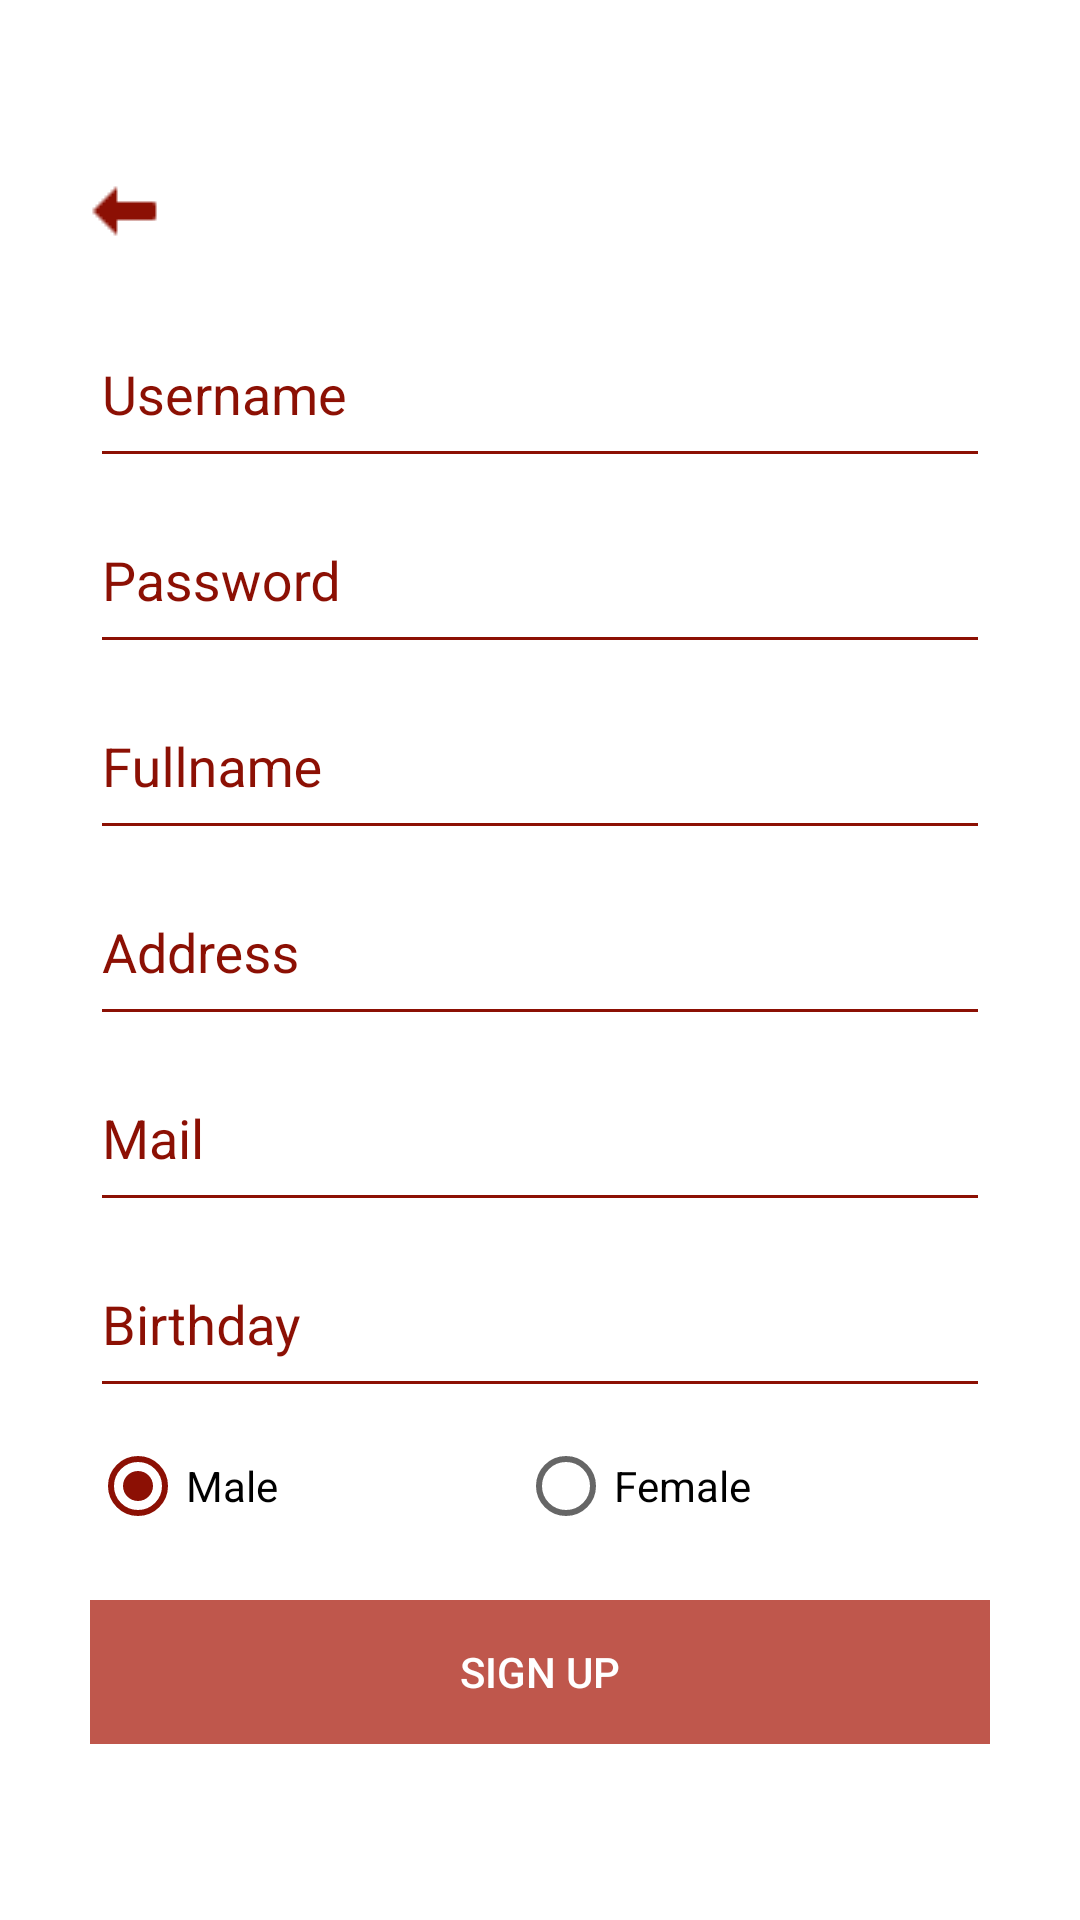

Write the Android layout XML for this screen, with the resource values it uses.
<!-- AndroidManifest.xml: activity theme AppTheme.NoActionBar -->
<!-- res/layout/activity_register.xml -->
<?xml version="1.0" encoding="utf-8"?>
<LinearLayout xmlns:android="http://schemas.android.com/apk/res/android"
    xmlns:app="http://schemas.android.com/apk/res-auto"
    xmlns:tools="http://schemas.android.com/tools"
    android:layout_width="match_parent"
    android:layout_height="match_parent"
    android:layout_marginLeft="30dp"
    android:layout_marginRight="30dp"
    android:background="@color/white"
    android:focusableInTouchMode="true"
    android:gravity="center"
    android:orientation="vertical"
    tools:context=".view.activity.register.RegisterActivity">

    <ImageButton
        android:id="@+id/btnBack"
        android:layout_width="wrap_content"
        android:layout_height="wrap_content"
        android:layout_gravity="left"
        android:layout_marginLeft="30dp"
        android:layout_marginRight="30dp"
        android:layout_marginBottom="15dp"
        android:background="@color/white"
        android:src="@drawable/ic_back" />

    <android.support.design.widget.TextInputLayout
        android:layout_width="match_parent"
        android:layout_marginLeft="30dp"
        android:layout_marginRight="30dp"
        android:layout_height="wrap_content"
        android:textColorHint="@color/colorPrimaryDark"
        app:hintTextAppearance="@style/MyAppearance">

        <android.support.design.widget.TextInputEditText
            android:id="@+id/username"
            android:layout_width="match_parent"
            android:layout_height="wrap_content"
            android:backgroundTint="@color/colorPrimaryDark"
            android:hint="Username"
            android:imeOptions="actionNext"
            android:inputType="text"
            android:maxLength="25"
            android:paddingBottom="15dp"
            android:singleLine="true" />
    </android.support.design.widget.TextInputLayout>

    <android.support.design.widget.TextInputLayout
        android:layout_width="match_parent"
        android:layout_marginLeft="30dp"
        android:layout_marginRight="30dp"
        android:layout_height="wrap_content"
        android:textColorHint="@color/colorPrimaryDark"
        app:hintTextAppearance="@style/MyAppearance">

        <android.support.design.widget.TextInputEditText
            android:id="@+id/password"
            android:layout_width="match_parent"
            android:layout_height="wrap_content"
            android:backgroundTint="@color/colorPrimaryDark"
            android:hint="Password"
            android:imeOptions="actionNext"
            android:inputType="textPassword"
            android:paddingBottom="15dp"
            android:singleLine="true" />
    </android.support.design.widget.TextInputLayout>

    <android.support.design.widget.TextInputLayout
        android:layout_width="match_parent"
        android:layout_height="wrap_content"
        android:layout_marginLeft="30dp"
        android:layout_marginRight="30dp"
        android:textColorHint="@color/colorPrimaryDark"
        app:hintTextAppearance="@style/MyAppearance">

        <android.support.design.widget.TextInputEditText
            android:id="@+id/fullname"
            android:layout_width="match_parent"
            android:layout_height="wrap_content"
            android:backgroundTint="@color/colorPrimaryDark"
            android:hint="Fullname"
            android:imeOptions="actionNext"
            android:inputType="text"
            android:maxLength="60"
            android:paddingBottom="15dp"
            android:singleLine="true" />
    </android.support.design.widget.TextInputLayout>

    <android.support.design.widget.TextInputLayout
        android:layout_width="match_parent"
        android:layout_height="wrap_content"
        android:layout_marginLeft="30dp"
        android:layout_marginRight="30dp"
        android:textColorHint="@color/colorPrimaryDark"
        app:hintTextAppearance="@style/MyAppearance">

        <android.support.design.widget.TextInputEditText
            android:id="@+id/address"
            android:layout_width="match_parent"
            android:layout_height="wrap_content"
            android:backgroundTint="@color/colorPrimaryDark"
            android:hint="Address"
            android:imeOptions="actionNext"
            android:inputType="text"
            android:paddingBottom="15dp"
            android:singleLine="true" />
    </android.support.design.widget.TextInputLayout>

    <android.support.design.widget.TextInputLayout
        android:layout_width="match_parent"
        android:layout_height="wrap_content"
        android:layout_marginLeft="30dp"
        android:layout_marginRight="30dp"
        android:textColorHint="@color/colorPrimaryDark"
        app:hintTextAppearance="@style/MyAppearance">

        <android.support.design.widget.TextInputEditText
            android:id="@+id/mail"
            android:layout_width="match_parent"
            android:layout_height="wrap_content"
            android:backgroundTint="@color/colorPrimaryDark"
            android:hint="Mail"
            android:imeOptions="actionDone"
            android:inputType="textEmailAddress"
            android:paddingBottom="15dp"
            android:singleLine="true" />
    </android.support.design.widget.TextInputLayout>

    <android.support.design.widget.TextInputLayout
        android:id="@+id/dpBirthday"
        android:layout_width="match_parent"
        android:layout_height="wrap_content"
        android:layout_marginLeft="30dp"
        android:layout_marginRight="30dp"
        android:hint="Birthday"
        android:textColorHint="@color/colorPrimaryDark"
        app:hintTextAppearance="@style/MyAppearance">

        <android.support.design.widget.TextInputEditText
            android:id="@+id/birthday"
            android:layout_width="match_parent"
            android:layout_height="wrap_content"
            android:backgroundTint="@color/colorPrimaryDark"
            android:focusable="false"
            android:focusableInTouchMode="false"
            android:paddingBottom="15dp" />
    </android.support.design.widget.TextInputLayout>

    <RadioGroup
        android:id="@+id/radioGender"
        android:layout_width="match_parent"
        android:layout_height="wrap_content"
        android:layout_marginBottom="2dp"
        android:layout_marginTop="10dp"
        android:layout_marginLeft="30dp"
        android:layout_marginRight="30dp"
        android:orientation="horizontal">

        <RadioButton
            android:id="@+id/radioMale"
            android:layout_width="wrap_content"
            android:layout_height="wrap_content"
            android:layout_marginRight="80dp"
            android:checked="true"
            android:text="Male" />

        <RadioButton
            android:id="@+id/radioFemale"
            android:layout_width="wrap_content"
            android:layout_height="wrap_content"
            android:text="Female" />
    </RadioGroup>

    <Button
        android:id="@+id/btnRegister"
        style="?android:attr/borderlessButtonStyle"
        android:layout_width="match_parent"
        android:layout_height="wrap_content"
        android:layout_marginLeft="30dp"
        android:layout_marginRight="30dp"
        android:layout_marginTop="20dp"
        android:background="@color/btn_disable_login"
        android:enabled="false"
        android:text="Sign up"
        android:textColor="@color/white" />

</LinearLayout>
<!-- resources referenced by this layout -->
<resources>
  <color name="btn_disable_login">#bf574c</color>
  <color name="colorPrimaryDark">#8C1004</color>
  <color name="white">#ffffff</color>
  <!-- drawable ic_back: png bitmap (drawable-v24, 231 bytes) -->
  <style name="MyAppearance" parent="TextAppearance.AppCompat">
          <item name="android:textColor">@color/colorPrimaryDark</item>
          <item name="android:singleLine">true</item>
          <item name="android:background">@null</item>
          <item name="android:paddingTop">2dp</item>
      </style>
  <style name="AppTheme.NoActionBar">
          <item name="windowActionBar">false</item>
          <item name="windowNoTitle">true</item>
      </style>
</resources>
